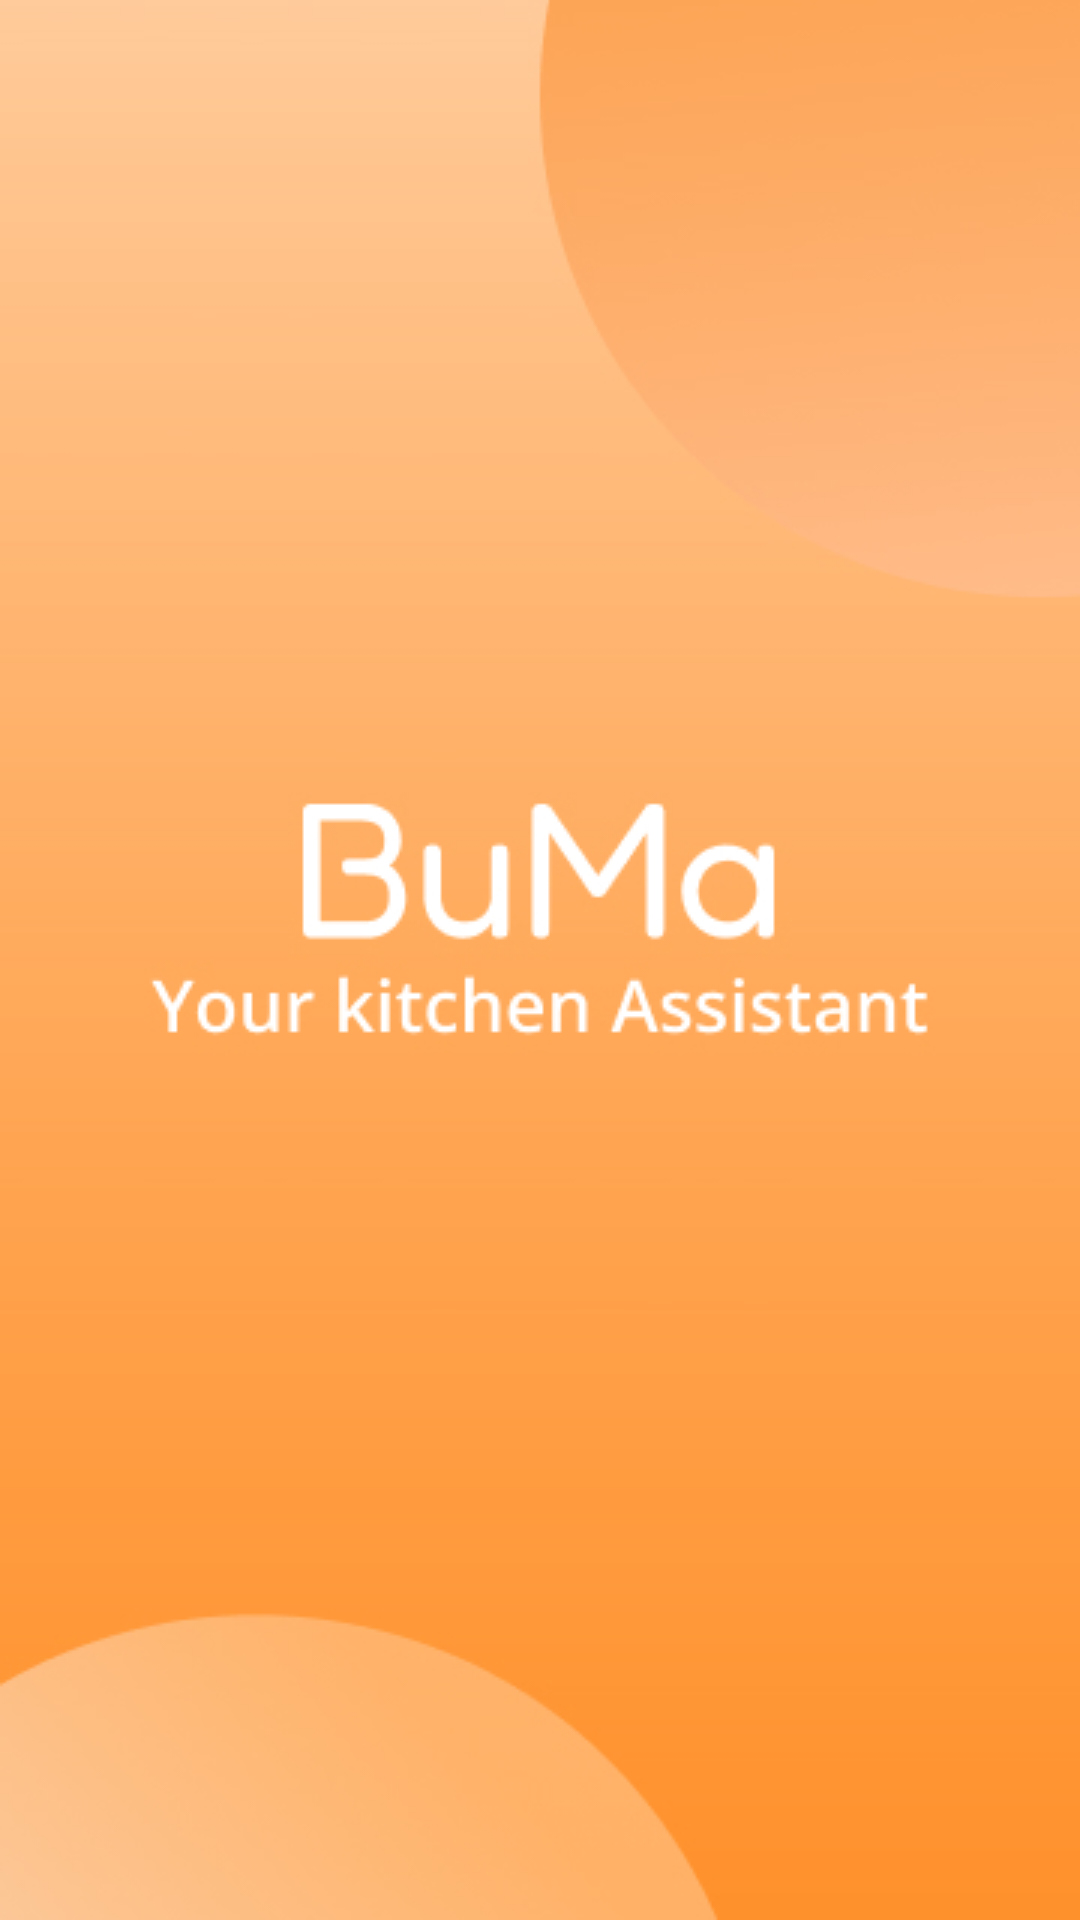

Produce the Android XML layout that renders to this screen, including the resource entries it uses.
<!-- AndroidManifest.xml: application theme Theme.CapstoneProject -->
<!-- res/layout/activity_splash.xml -->
<?xml version="1.0" encoding="utf-8"?>
<androidx.constraintlayout.widget.ConstraintLayout xmlns:android="http://schemas.android.com/apk/res/android"
    xmlns:app="http://schemas.android.com/apk/res-auto"
    xmlns:tools="http://schemas.android.com/tools"
    android:layout_width="match_parent"
    android:layout_height="match_parent"
    tools:context=".splash.Splash">

    <ImageView
        android:id="@+id/iv_splash"
        android:layout_width="match_parent"
        android:layout_height="match_parent"
        android:background="@drawable/splashscreen"/>

</androidx.constraintlayout.widget.ConstraintLayout>
<!-- resources referenced by this layout -->
<resources>
  <!-- drawable splashscreen: jpg bitmap (drawable, 55754 bytes) -->
  <style name="Theme.CapstoneProject" parent="Theme.MaterialComponents.Light.NoActionBar">
          
          <item name="colorPrimary">@color/orange</item>
          <item name="colorPrimaryVariant">@color/orange</item>
          <item name="colorOnPrimary">@color/white</item>
          
          <item name="colorSecondary">@color/teal_200</item>
          <item name="colorSecondaryVariant">@color/teal_700</item>
          <item name="colorOnSecondary">@color/black</item>
          
          <item name="android:statusBarColor" tools:targetApi="l">?attr/colorPrimary</item>
          
      </style>
  <color name="orange">#FFB877</color>
  <color name="white">#FFFFFFFF</color>
  <color name="teal_200">#FF03DAC5</color>
  <color name="teal_700">#FF018786</color>
  <color name="black">#FF000000</color>
</resources>
